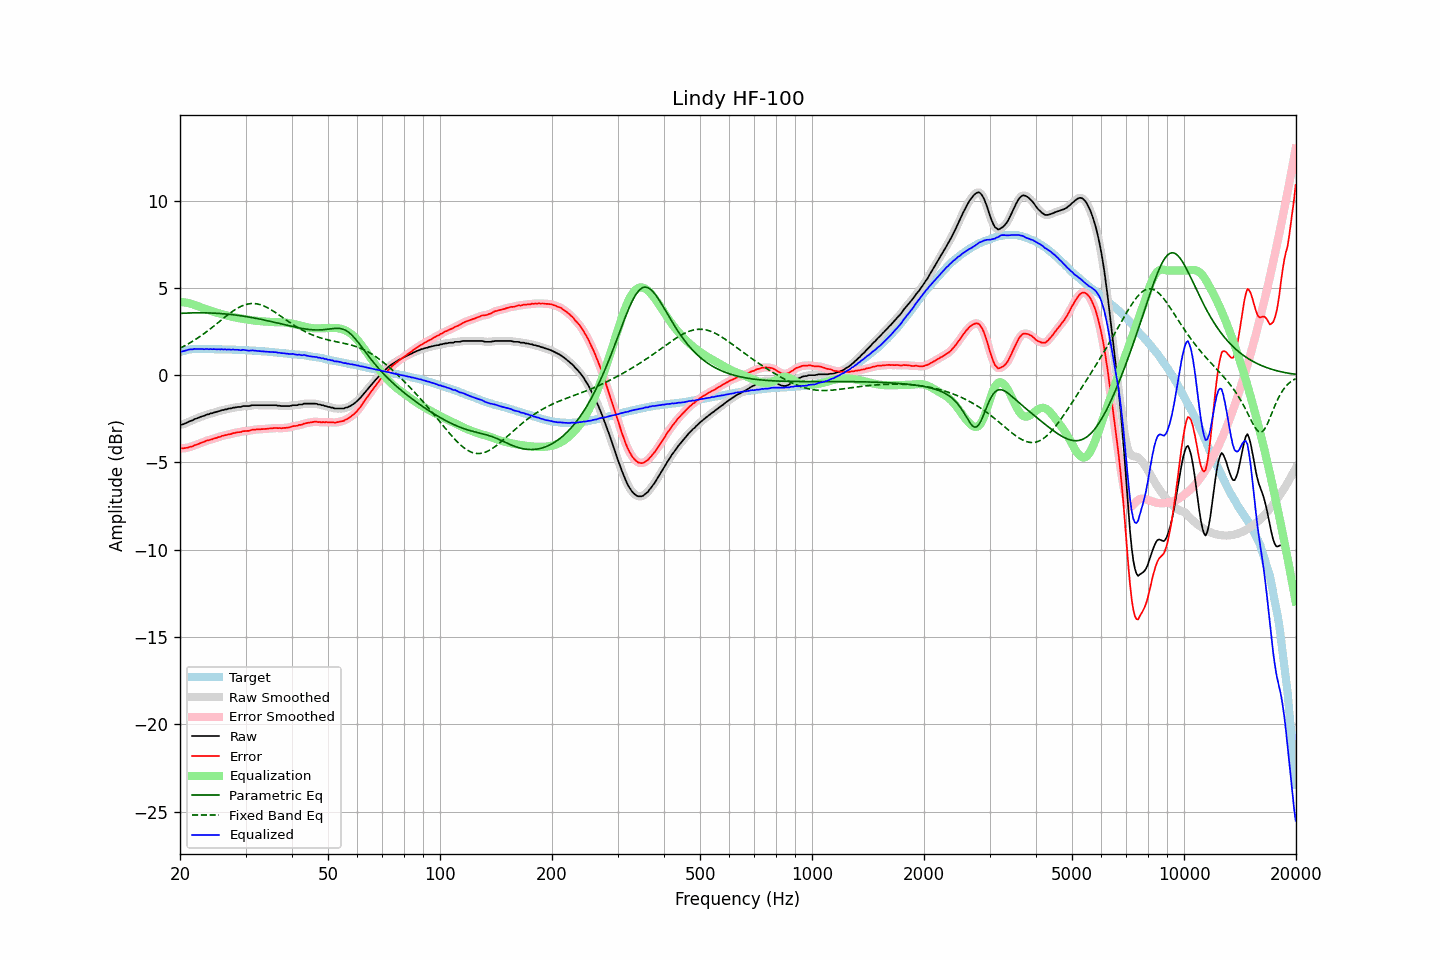

The table this chart was drawn from, first rows:
frequency, raw, error, smoothed, error_smoothed, equalization, parametric_eq, fixed_band_eq, equalized_raw, equalized_smoothed, target
20.00, -2.85, -4.17, -2.85, -4.18, 4.19, 3.54, 1.55, 1.34, 1.34, 1.32
20.20, -2.84, -4.19, -2.83, -4.19, 4.19, 3.54, 1.59, 1.35, 1.35, 1.35
20.40, -2.81, -4.19, -2.81, -4.19, 4.18, 3.55, 1.64, 1.37, 1.37, 1.38
20.61, -2.77, -4.17, -2.77, -4.18, 4.17, 3.55, 1.69, 1.40, 1.40, 1.40
20.81, -2.73, -4.16, -2.73, -4.16, 4.15, 3.56, 1.74, 1.42, 1.42, 1.43
21.02, -2.69, -4.15, -2.69, -4.14, 4.14, 3.56, 1.79, 1.45, 1.45, 1.46
21.23, -2.64, -4.11, -2.65, -4.12, 4.12, 3.56, 1.84, 1.48, 1.47, 1.47
21.44, -2.61, -4.09, -2.61, -4.09, 4.09, 3.57, 1.89, 1.48, 1.48, 1.48
21.66, -2.58, -4.07, -2.57, -4.06, 4.06, 3.57, 1.95, 1.48, 1.49, 1.49
21.87, -2.52, -4.01, -2.53, -4.02, 4.03, 3.57, 2.01, 1.51, 1.50, 1.49
22.09, -2.49, -3.99, -2.49, -3.99, 3.99, 3.57, 2.07, 1.50, 1.50, 1.50
22.31, -2.46, -3.96, -2.45, -3.95, 3.95, 3.57, 2.13, 1.49, 1.50, 1.50
22.54, -2.42, -3.92, -2.42, -3.92, 3.92, 3.57, 2.19, 1.50, 1.50, 1.50
22.76, -2.38, -3.88, -2.39, -3.88, 3.88, 3.57, 2.25, 1.50, 1.49, 1.50
22.99, -2.35, -3.84, -2.35, -3.84, 3.85, 3.57, 2.32, 1.50, 1.49, 1.49
23.22, -2.33, -3.82, -2.32, -3.81, 3.81, 3.57, 2.38, 1.48, 1.49, 1.49
23.45, -2.28, -3.77, -2.29, -3.78, 3.78, 3.57, 2.45, 1.50, 1.49, 1.49
23.69, -2.25, -3.74, -2.26, -3.74, 3.75, 3.57, 2.52, 1.50, 1.49, 1.49
23.92, -2.24, -3.73, -2.23, -3.72, 3.72, 3.56, 2.59, 1.48, 1.49, 1.49
24.16, -2.19, -3.69, -2.20, -3.69, 3.69, 3.56, 2.66, 1.50, 1.49, 1.50
24.40, -2.18, -3.68, -2.17, -3.66, 3.66, 3.56, 2.73, 1.48, 1.49, 1.50
24.65, -2.14, -3.63, -2.15, -3.64, 3.63, 3.55, 2.81, 1.49, 1.49, 1.49
24.89, -2.12, -3.61, -2.12, -3.61, 3.61, 3.55, 2.88, 1.49, 1.49, 1.49
25.14, -2.10, -3.58, -2.09, -3.58, 3.58, 3.54, 2.96, 1.48, 1.48, 1.49
25.39, -2.06, -3.54, -2.07, -3.55, 3.55, 3.54, 3.03, 1.49, 1.48, 1.48
25.65, -2.05, -3.53, -2.04, -3.52, 3.52, 3.53, 3.11, 1.47, 1.48, 1.48
25.91, -2.00, -3.47, -2.01, -3.49, 3.49, 3.52, 3.18, 1.49, 1.48, 1.47
26.16, -2.00, -3.47, -1.99, -3.47, 3.47, 3.52, 3.26, 1.47, 1.48, 1.47
26.43, -1.96, -3.43, -1.97, -3.44, 3.44, 3.51, 3.33, 1.48, 1.48, 1.47
26.69, -1.96, -3.43, -1.95, -3.42, 3.42, 3.50, 3.40, 1.46, 1.47, 1.47
26.96, -1.92, -3.39, -1.93, -3.40, 3.40, 3.49, 3.47, 1.48, 1.47, 1.47
27.23, -1.91, -3.38, -1.91, -3.38, 3.37, 3.48, 3.54, 1.46, 1.46, 1.47
27.50, -1.90, -3.37, -1.89, -3.36, 3.35, 3.47, 3.61, 1.45, 1.47, 1.47
27.77, -1.86, -3.32, -1.87, -3.34, 3.33, 3.46, 3.68, 1.47, 1.46, 1.46
28.05, -1.86, -3.32, -1.85, -3.31, 3.31, 3.45, 3.74, 1.45, 1.46, 1.46
28.33, -1.84, -3.29, -1.84, -3.29, 3.29, 3.44, 3.80, 1.45, 1.46, 1.45
28.62, -1.82, -3.27, -1.83, -3.28, 3.27, 3.43, 3.85, 1.45, 1.44, 1.45
28.90, -1.82, -3.27, -1.82, -3.26, 3.26, 3.41, 3.90, 1.44, 1.44, 1.45
29.19, -1.82, -3.25, -1.80, -3.24, 3.24, 3.40, 3.94, 1.42, 1.44, 1.43
29.48, -1.77, -3.21, -1.79, -3.23, 3.23, 3.39, 3.99, 1.46, 1.44, 1.44
29.78, -1.77, -3.20, -1.77, -3.21, 3.21, 3.37, 4.02, 1.44, 1.44, 1.43
30.08, -1.77, -3.20, -1.77, -3.20, 3.20, 3.36, 4.05, 1.43, 1.43, 1.43
30.38, -1.77, -3.19, -1.77, -3.19, 3.18, 3.34, 4.07, 1.41, 1.41, 1.42
30.68, -1.77, -3.19, -1.76, -3.18, 3.17, 3.33, 4.09, 1.40, 1.41, 1.42
30.99, -1.74, -3.15, -1.74, -3.16, 3.15, 3.31, 4.10, 1.41, 1.41, 1.41
31.30, -1.72, -3.13, -1.73, -3.14, 3.14, 3.29, 4.11, 1.42, 1.41, 1.41
31.61, -1.72, -3.13, -1.72, -3.12, 3.13, 3.28, 4.10, 1.41, 1.41, 1.41
31.93, -1.72, -3.11, -1.72, -3.11, 3.12, 3.26, 4.10, 1.40, 1.40, 1.39
32.24, -1.72, -3.10, -1.72, -3.11, 3.11, 3.24, 4.08, 1.39, 1.39, 1.38
32.57, -1.72, -3.10, -1.72, -3.10, 3.10, 3.22, 4.06, 1.38, 1.38, 1.38
32.89, -1.72, -3.10, -1.72, -3.10, 3.09, 3.21, 4.04, 1.37, 1.37, 1.38
33.22, -1.72, -3.09, -1.72, -3.09, 3.09, 3.19, 4.01, 1.37, 1.37, 1.37
33.55, -1.72, -3.09, -1.72, -3.09, 3.08, 3.17, 3.97, 1.36, 1.36, 1.37
33.89, -1.72, -3.08, -1.72, -3.08, 3.08, 3.15, 3.93, 1.36, 1.36, 1.36
34.23, -1.72, -3.07, -1.72, -3.07, 3.07, 3.13, 3.88, 1.35, 1.35, 1.35
34.57, -1.72, -3.06, -1.72, -3.06, 3.06, 3.11, 3.84, 1.34, 1.34, 1.34
34.92, -1.72, -3.05, -1.72, -3.05, 3.05, 3.09, 3.78, 1.33, 1.33, 1.33
35.27, -1.72, -3.05, -1.72, -3.04, 3.05, 3.06, 3.73, 1.33, 1.33, 1.33
35.62, -1.72, -3.04, -1.72, -3.03, 3.04, 3.04, 3.67, 1.32, 1.32, 1.32
35.97, -1.72, -3.02, -1.72, -3.03, 3.04, 3.02, 3.61, 1.32, 1.32, 1.30
... 635 more rows
